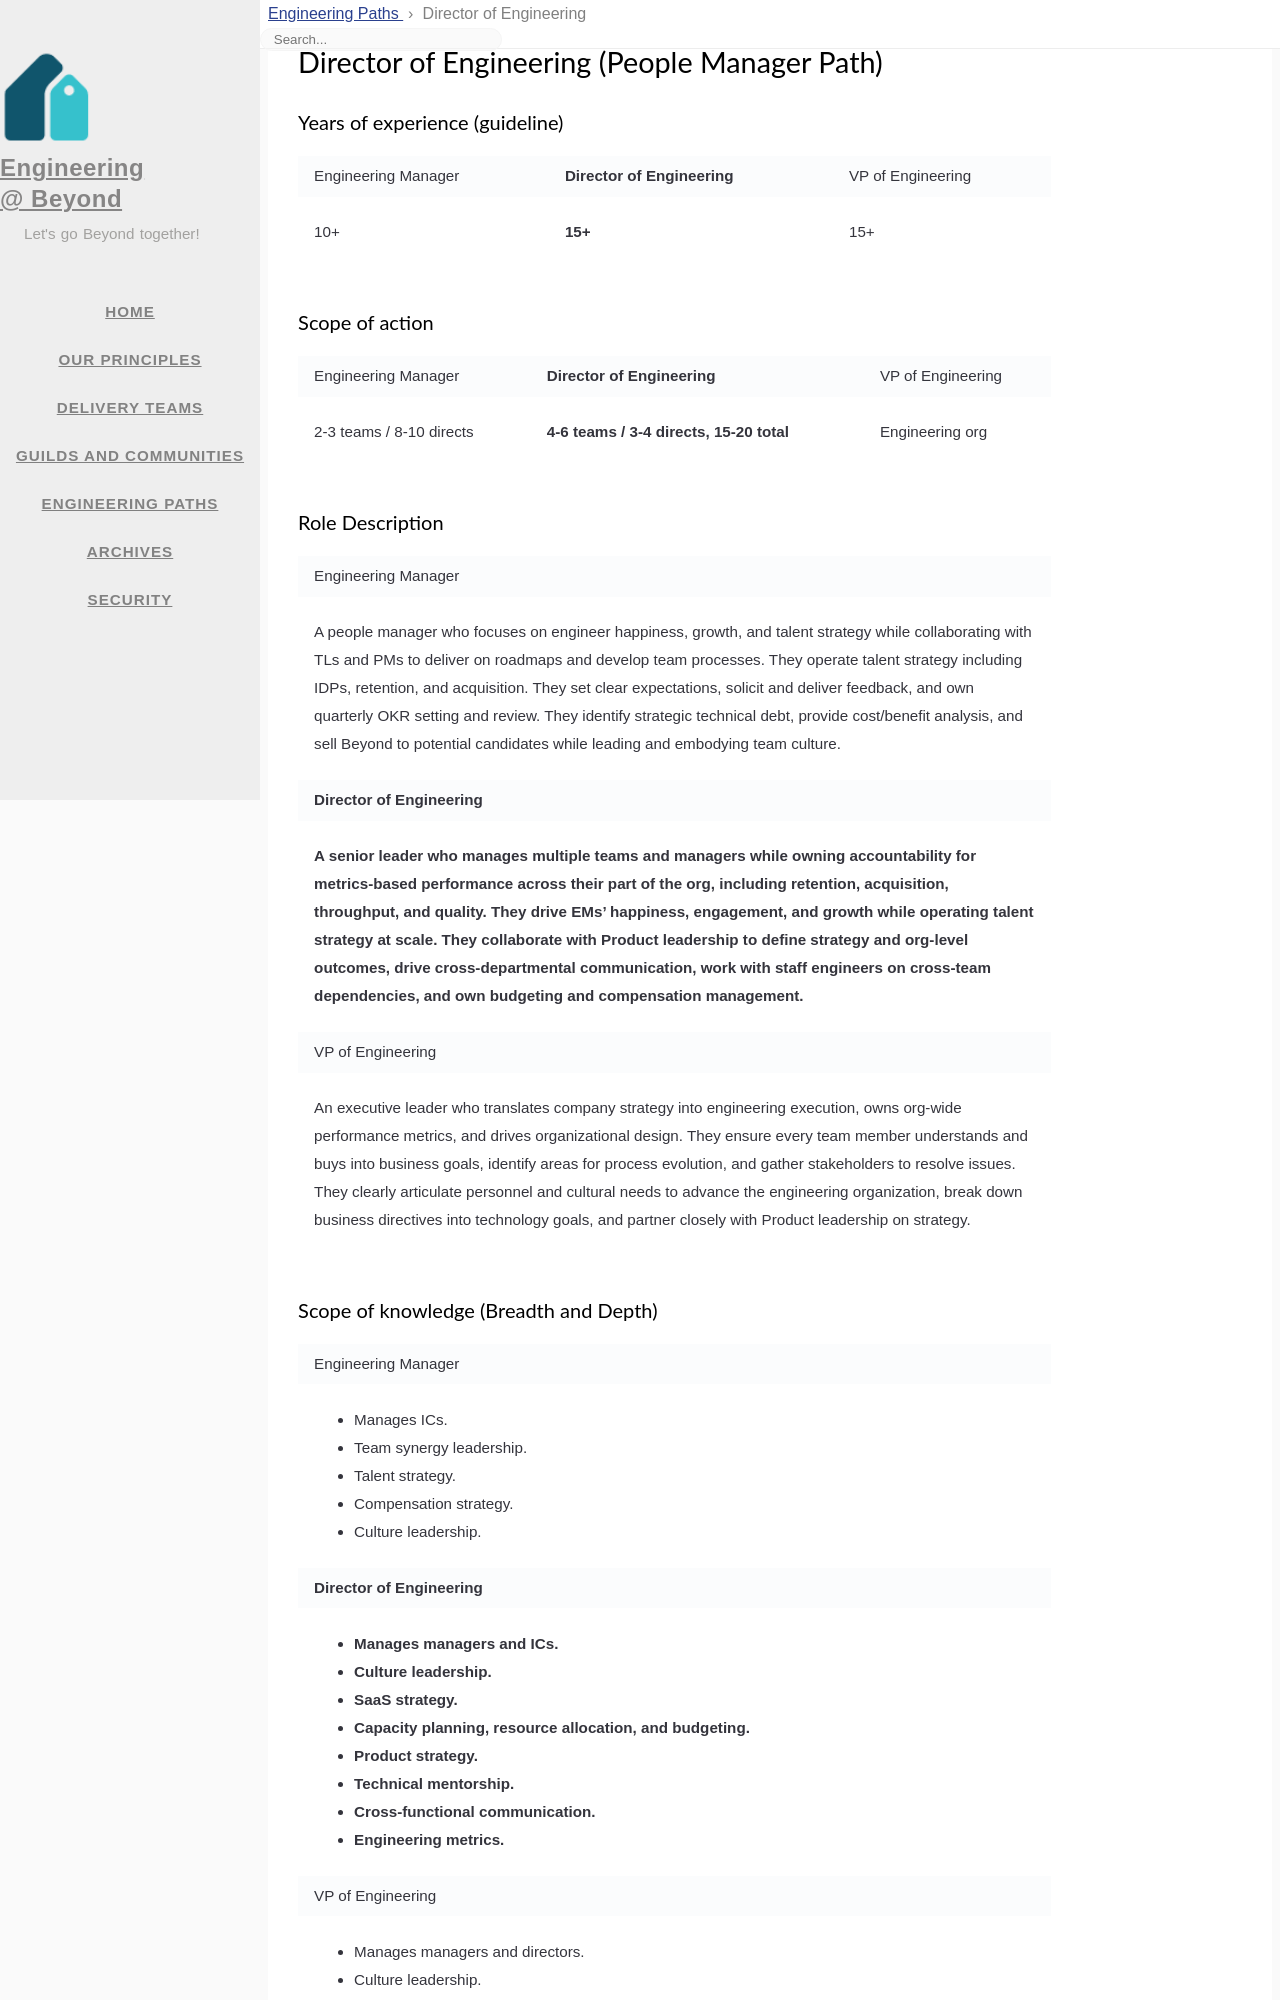

repository: 1024inc/engineering-blog · page: eng-paths/director_of_engineering.html · generator: jekyll

---
title: Director of Engineering
icon: fas fa-users
order: 14
layout: page-eng-paths
---

# Director of Engineering (People Manager Path)
### Years of experience (guideline)
<table  markdown="1">
<tr>
<td>

Engineering Manager

</td>
<td style="font-weight:bold">

Director of Engineering

</td>
<td>

VP of Engineering

</td>
</tr>
<tr>
<td  markdown="1">

10+

</td>
<td  markdown="1" style="font-weight:bold">

15+

</td>
<td  markdown="1">

15+

</td>
</tr>
</table>


### Scope of action
<table  markdown="1">
<tr>
<td>

Engineering Manager

</td>
<td style="font-weight:bold">

Director of Engineering

</td>
<td>

VP of Engineering

</td>
</tr>
<tr>
<td  markdown="1">

2-3 teams / 8-10 directs

</td>
<td  markdown="1" style="font-weight:bold">

4-6 teams / 3-4 directs, 15-20 total

</td>
<td  markdown="1">

Engineering org

</td>
</tr>
</table>


### Role Description
<table  markdown="1">
<tr><td>

Engineering Manager

</td></tr>
<tr><td  markdown="1">

A people manager who focuses on engineer happiness, growth, and talent strategy while collaborating with TLs and PMs to deliver on roadmaps and develop team processes. They operate talent strategy including IDPs, retention, and acquisition. They set clear expectations, solicit and deliver feedback, and own quarterly OKR setting and review. They identify strategic technical debt, provide cost/benefit analysis, and sell Beyond to potential candidates while leading and embodying team culture.

</td></tr>
<tr><td style="font-weight:bold">

Director of Engineering

</td></tr>
<tr><td markdown="1" style="font-weight:bold">

A senior leader who manages multiple teams and managers while owning accountability for metrics-based performance across their part of the org, including retention, acquisition, throughput, and quality. They drive EMs' happiness, engagement, and growth while operating talent strategy at scale. They collaborate with Product leadership to define strategy and org-level outcomes, drive cross-departmental communication, work with staff engineers on cross-team dependencies, and own budgeting and compensation management.

</td></tr>
<tr><td>

VP of Engineering

</td></tr>
<tr><td  markdown="1">

An executive leader who translates company strategy into engineering execution, owns org-wide performance metrics, and drives organizational design. They ensure every team member understands and buys into business goals, identify areas for process evolution, and gather stakeholders to resolve issues. They clearly articulate personnel and cultural needs to advance the engineering organization, break down business directives into technology goals, and partner closely with Product leadership on strategy.

</td></tr>
</table>
